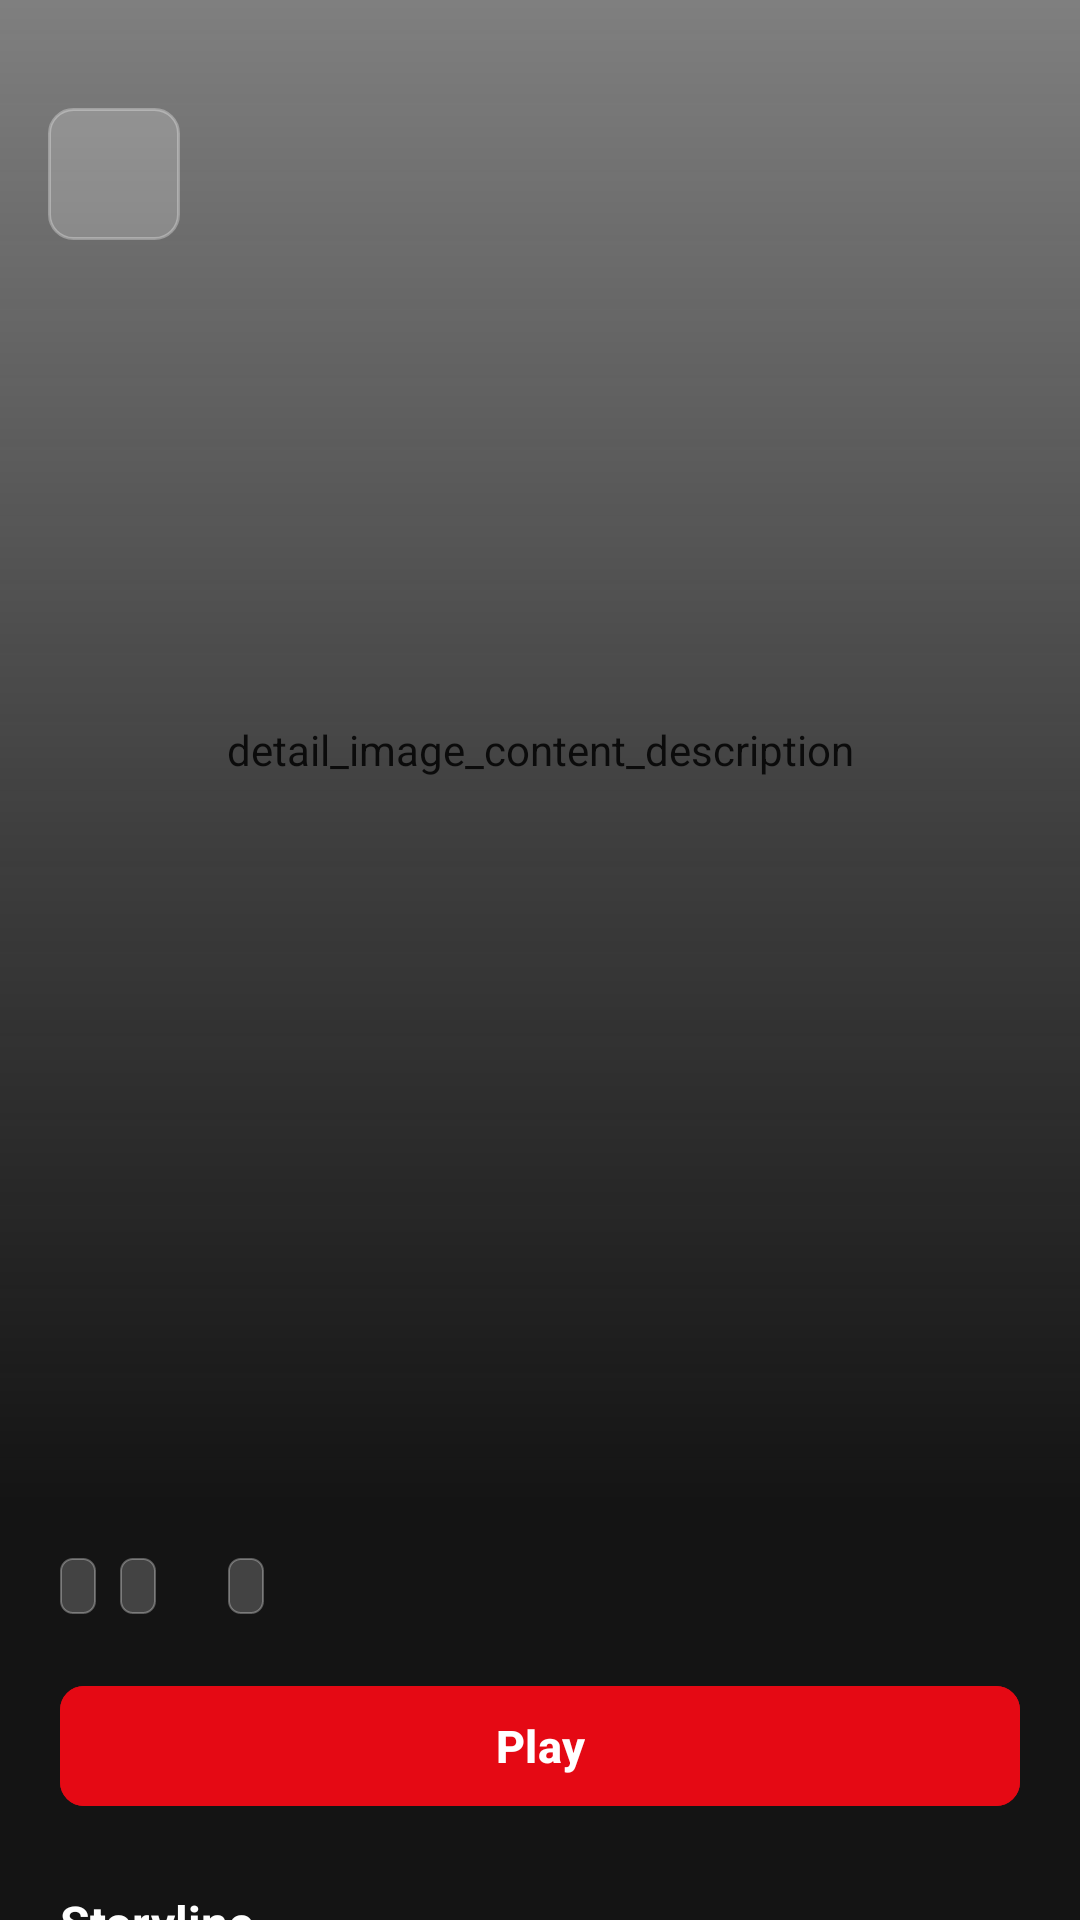

The Android layout XML behind this screen, and the referenced resources:
<!-- AndroidManifest.xml: application theme Theme.GluedOTT -->
<!-- res/layout/fragment_detail.xml -->
<?xml version="1.0" encoding="utf-8"?>
<FrameLayout xmlns:android="http://schemas.android.com/apk/res/android"
    xmlns:app="http://schemas.android.com/apk/res-auto"
    xmlns:tools="http://schemas.android.com/tools"
    android:layout_width="match_parent"
    android:layout_height="match_parent"
    android:background="@color/ott_background">

    <androidx.core.widget.NestedScrollView
        android:id="@+id/nsvDetailContent"
        android:layout_width="match_parent"
        android:layout_height="match_parent"
        android:fillViewport="true">

        <LinearLayout
            android:layout_width="match_parent"
            android:layout_height="wrap_content"
            android:orientation="vertical"
            android:paddingBottom="56dp">

            <androidx.constraintlayout.widget.ConstraintLayout
                android:layout_width="match_parent"
                android:layout_height="500dp">

                <com.ott.gluedin.presentation.common.TopCropImageView
                    android:id="@+id/ivDetailBackdrop"
                    android:layout_width="0dp"
                    android:layout_height="0dp"
                    android:contentDescription="@string/detail_image_content_description"
                    app:layout_constraintBottom_toBottomOf="parent"
                    app:layout_constraintEnd_toEndOf="parent"
                    app:layout_constraintStart_toStartOf="parent"
                    app:layout_constraintTop_toTopOf="parent"
                    tools:src="@drawable/ic_launcher_background" />

                <View
                    android:layout_width="0dp"
                    android:layout_height="0dp"
                    android:background="@drawable/scrim_hero"
                    app:layout_constraintBottom_toBottomOf="parent"
                    app:layout_constraintEnd_toEndOf="parent"
                    app:layout_constraintStart_toStartOf="parent"
                    app:layout_constraintTop_toTopOf="parent" />

                <ImageButton
                    android:id="@+id/ibDetailBack"
                    android:layout_width="44dp"
                    android:layout_height="44dp"
                    android:layout_marginStart="16dp"
                    android:layout_marginTop="36dp"
                    android:background="@drawable/bg_button_secondary"
                    android:contentDescription="@string/back_button"
                    android:src="@drawable/ic_arrow_back"
                    app:layout_constraintStart_toStartOf="parent"
                    app:layout_constraintTop_toTopOf="parent" />

            </androidx.constraintlayout.widget.ConstraintLayout>

            <LinearLayout
                android:layout_width="match_parent"
                android:layout_height="wrap_content"
                android:orientation="vertical"
                android:paddingStart="20dp"
                android:paddingEnd="20dp"
                android:layout_marginTop="-24dp">

                <TextView
                    android:id="@+id/tvDetailTitle"
                    android:layout_width="match_parent"
                    android:layout_height="wrap_content"
                    android:textColor="@color/ott_text_primary"
                    android:textSize="26sp"
                    android:textStyle="bold"
                    tools:text="Tears of Steel" />

                <LinearLayout
                    android:layout_width="match_parent"
                    android:layout_height="wrap_content"
                    android:layout_marginTop="8dp"
                    android:gravity="center_vertical"
                    android:orientation="horizontal">

                    <TextView
                        android:id="@+id/tvDetailResolution"
                        android:layout_width="wrap_content"
                        android:layout_height="wrap_content"
                        android:layout_marginEnd="8dp"
                        android:background="@drawable/bg_badge"
                        android:textColor="@color/white"
                        android:textSize="11sp"
                        android:textStyle="bold"
                        tools:text="4K UHD" />

                    <TextView
                        android:id="@+id/tvDetailRating"
                        android:layout_width="wrap_content"
                        android:layout_height="wrap_content"
                        android:layout_marginEnd="8dp"
                        android:background="@drawable/bg_badge"
                        android:textColor="@color/ott_accent_gold"
                        android:textSize="11sp"
                        android:textStyle="bold"
                        tools:text="16+" />

                    <TextView
                        android:id="@+id/tvDetailYear"
                        android:layout_width="wrap_content"
                        android:layout_height="wrap_content"
                        android:layout_marginEnd="8dp"
                        android:textColor="@color/ott_text_secondary"
                        android:textSize="12sp"
                        tools:text="2021" />

                    <TextView
                        android:id="@+id/tvDetailDuration"
                        android:layout_width="wrap_content"
                        android:layout_height="wrap_content"
                        android:layout_marginEnd="8dp"
                        android:textColor="@color/ott_text_secondary"
                        android:textSize="12sp"
                        tools:text="12m 14s" />

                    <TextView
                        android:id="@+id/tvDetailStreamType"
                        android:layout_width="wrap_content"
                        android:layout_height="wrap_content"
                        android:background="@drawable/bg_badge"
                        android:textColor="@color/ott_accent_cyan"
                        android:textSize="11sp"
                        tools:text="MP4" />
                </LinearLayout>

                <com.google.android.material.button.MaterialButton
                    android:id="@+id/btnDetailPlay"
                    android:layout_width="match_parent"
                    android:layout_height="48dp"
                    android:layout_marginTop="20dp"
                    android:backgroundTint="@color/ott_accent_red"
                    android:text="@string/play"
                    android:textAllCaps="false"
                    android:textColor="@color/white"
                    android:textSize="15sp"
                    android:textStyle="bold"
                    app:cornerRadius="8dp"
                    app:icon="@drawable/ic_play_arrow"
                    app:iconGravity="textStart"
                    app:iconTint="@color/white" />

                <TextView
                    android:layout_width="match_parent"
                    android:layout_height="wrap_content"
                    android:layout_marginTop="24dp"
                    android:text="@string/storyline"
                    android:textColor="@color/ott_text_primary"
                    android:textSize="16sp"
                    android:textStyle="bold" />

                <TextView
                    android:id="@+id/tvDetailDescription"
                    android:layout_width="match_parent"
                    android:layout_height="wrap_content"
                    android:layout_marginTop="8dp"
                    android:lineSpacingExtra="4dp"
                    android:textColor="@color/ott_text_secondary"
                    android:textSize="14sp"
                    tools:text="In a dystopian future, a group of rebel warriors and scientists gather at Amsterdam's Oude Kerk to stage an alternate reality experiment. Their mission: rescue humanity from rampaging robotic oppressors by resetting a pivotal moment from the past." />

                <TextView
                    android:layout_width="match_parent"
                    android:layout_height="wrap_content"
                    android:layout_marginTop="20dp"
                    android:text="@string/genres"
                    android:textColor="@color/ott_text_primary"
                    android:textSize="15sp"
                    android:textStyle="bold" />

                <TextView
                    android:id="@+id/tvDetailGenres"
                    android:layout_width="match_parent"
                    android:layout_height="wrap_content"
                    android:layout_marginTop="6dp"
                    android:textColor="@color/ott_text_muted"
                    android:textSize="13sp"
                    tools:text="Sci-Fi • Action • Cyberpunk" />

            </LinearLayout>

        </LinearLayout>

    </androidx.core.widget.NestedScrollView>

    <ProgressBar
        android:id="@+id/pbDetailLoading"
        android:layout_width="48dp"
        android:layout_height="48dp"
        android:layout_gravity="center"
        android:indeterminateTint="@color/ott_accent_red"
        android:visibility="gone" />

    <LinearLayout
        android:id="@+id/layoutDetailError"
        android:layout_width="match_parent"
        android:layout_height="wrap_content"
        android:layout_gravity="center"
        android:gravity="center"
        android:orientation="vertical"
        android:padding="32dp"
        android:visibility="gone">

        <TextView
            android:id="@+id/tvDetailErrorMessage"
            android:layout_width="wrap_content"
            android:layout_height="wrap_content"
            android:gravity="center"
            android:text="@string/error_loading_content"
            android:textColor="@color/ott_text_secondary"
            android:textSize="14sp" />

        <com.google.android.material.button.MaterialButton
            android:id="@+id/btnDetailRetry"
            android:layout_width="wrap_content"
            android:layout_height="42dp"
            android:layout_marginTop="16dp"
            android:backgroundTint="@color/ott_accent_red"
            android:text="@string/retry"
            android:textAllCaps="false"
            android:textColor="@color/white"
            app:cornerRadius="8dp" />
    </LinearLayout>

</FrameLayout>
<!-- resources referenced by this layout -->
<resources>
  <color name="ott_accent_cyan">#F40612</color>
  <color name="ott_accent_gold">#E50914</color>
  <color name="ott_accent_red">#E50914</color>
  <color name="ott_background">#141414</color>
  <color name="ott_text_muted">#808080</color>
  <color name="ott_text_primary">#FFFFFF</color>
  <color name="ott_text_secondary">#B3B3B3</color>
  <color name="white">#FFFFFFFF</color>
  <!-- drawable bg_badge (drawable) -->
  <?xml version="1.0" encoding="utf-8"?>
  <shape xmlns:android="http://schemas.android.com/apk/res/android"
      android:shape="rectangle">
      <corners android:radius="4dp" />
      <solid android:color="@color/ott_badge_bg" />
      <stroke
          android:width="0.5dp"
          android:color="#4DFFFFFF" />
      <padding
          android:left="6dp"
          android:top="2dp"
          android:right="6dp"
          android:bottom="2dp" />
  </shape>
  <!-- drawable bg_button_secondary (drawable) -->
  <?xml version="1.0" encoding="utf-8"?>
  <ripple xmlns:android="http://schemas.android.com/apk/res/android"
      android:color="#33FFFFFF">
      <item>
          <shape android:shape="rectangle">
              <corners android:radius="8dp" />
              <solid android:color="#33FFFFFF" />
              <stroke
                  android:width="1dp"
                  android:color="#4DFFFFFF" />
          </shape>
      </item>
  </ripple>
  <!-- drawable scrim_hero (drawable) -->
  <?xml version="1.0" encoding="utf-8"?>
  <shape xmlns:android="http://schemas.android.com/apk/res/android">
      <gradient
          android:angle="270"
          android:startColor="@color/ott_scrim_start"
          android:centerColor="@color/ott_scrim_mid"
          android:endColor="@color/ott_scrim_end"
          android:centerY="0.55" />
  </shape>
  <string name="back_button">back_button</string>
  <string name="detail_image_content_description">detail_image_content_description</string>
  <string name="error_loading_content">Unable to load content. Please check your connection.</string>
  <string name="genres">Genres</string>
  <string name="play">Play</string>
  <string name="retry">Retry</string>
  <string name="storyline">Storyline</string>
  <style name="Theme.GluedOTT" parent="Base.Theme.GluedOTT" />
  <color name="ott_badge_bg">#33FFFFFF</color>
  <color name="ott_scrim_start">#00141414</color>
  <color name="ott_scrim_mid">#99141414</color>
  <color name="ott_scrim_end">#FF141414</color>
  <style name="Base.Theme.GluedOTT" parent="Theme.Material3.Dark.NoActionBar">
          <item name="colorPrimary">@color/ott_accent_red</item>
          <item name="colorOnPrimary">@color/white</item>
          <item name="colorSecondary">@color/ott_accent_gold</item>
          <item name="android:windowBackground">@color/ott_background</item>
          <item name="android:colorBackground">@color/ott_background</item>
          <item name="colorSurface">@color/ott_surface</item>
          <item name="colorOnSurface">@color/ott_text_primary</item>
          <item name="android:statusBarColor">@color/ott_background</item>
          <item name="android:navigationBarColor">@color/ott_background</item>
      </style>
  <color name="ott_surface">#1F1F1F</color>
</resources>
